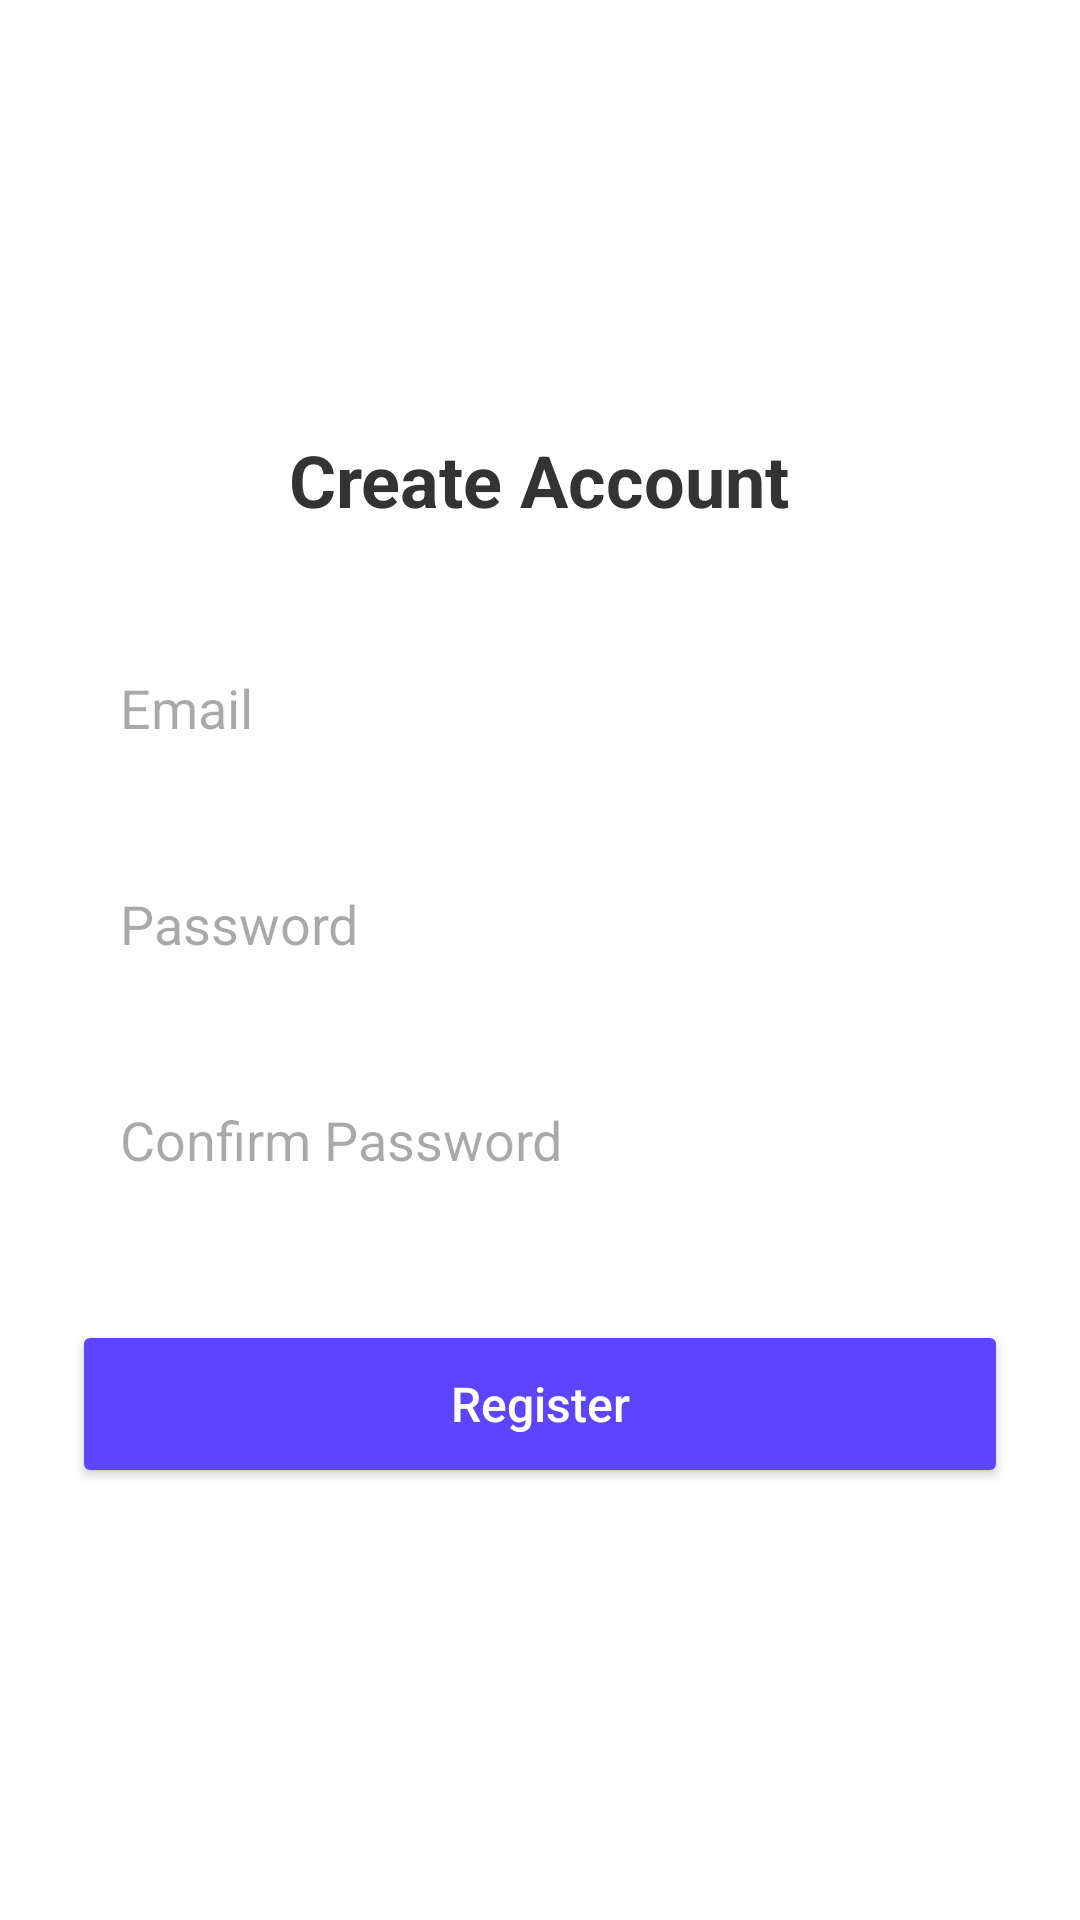

Reconstruct the res/layout file that produces this screen, plus the resources it refers to.
<!-- AndroidManifest.xml: application theme Theme.MyApplication -->
<!-- res/layout/activity_register.xml -->
<?xml version="1.0" encoding="utf-8"?>
<LinearLayout xmlns:android="http://schemas.android.com/apk/res/android"
    android:layout_width="match_parent"
    android:layout_height="match_parent"
    android:orientation="vertical"
    android:padding="24dp"
    android:gravity="center"
    android:background="#FFFFFF">

    <TextView
        android:layout_width="wrap_content"
        android:layout_height="wrap_content"
        android:text="Create Account"
        android:textSize="24sp"
        android:textStyle="bold"
        android:textColor="#333333"
        android:layout_marginBottom="32dp"/>

    <EditText
        android:id="@+id/etEmail"
        android:layout_width="match_parent"
        android:layout_height="56dp"
        android:hint="Email"
        android:inputType="textEmailAddress"
        android:background="@drawable/bg_input_rounded"
        android:padding="16dp"
        android:layout_marginBottom="16dp"/>

    <EditText
        android:id="@+id/etPassword"
        android:layout_width="match_parent"
        android:layout_height="56dp"
        android:hint="Password"
        android:inputType="textPassword"
        android:background="@drawable/bg_input_rounded"
        android:padding="16dp"
        android:layout_marginBottom="16dp"/>

    <EditText
        android:id="@+id/etConfirmPassword"
        android:layout_width="match_parent"
        android:layout_height="56dp"
        android:hint="Confirm Password"
        android:inputType="textPassword"
        android:background="@drawable/bg_input_rounded"
        android:padding="16dp"
        android:layout_marginBottom="32dp"/>

    <Button
        android:id="@+id/btnRegister"
        android:layout_width="match_parent"
        android:layout_height="56dp"
        android:text="Register"
        android:textColor="#FFFFFF"
        android:backgroundTint="#5B45FF"
        android:textAllCaps="false"
        android:textSize="16sp"/>

    <ProgressBar
        android:id="@+id/progressBar"
        android:layout_width="wrap_content"
        android:layout_height="wrap_content"
        android:layout_marginTop="16dp"
        android:visibility="gone"/>
</LinearLayout>
<!-- resources referenced by this layout -->
<resources>
  <style name="Theme.MyApplication" parent="Base.Theme.MyApplication" />
  <style name="Base.Theme.MyApplication" parent="Theme.Material3.DayNight.NoActionBar">
          
      </style>
</resources>
